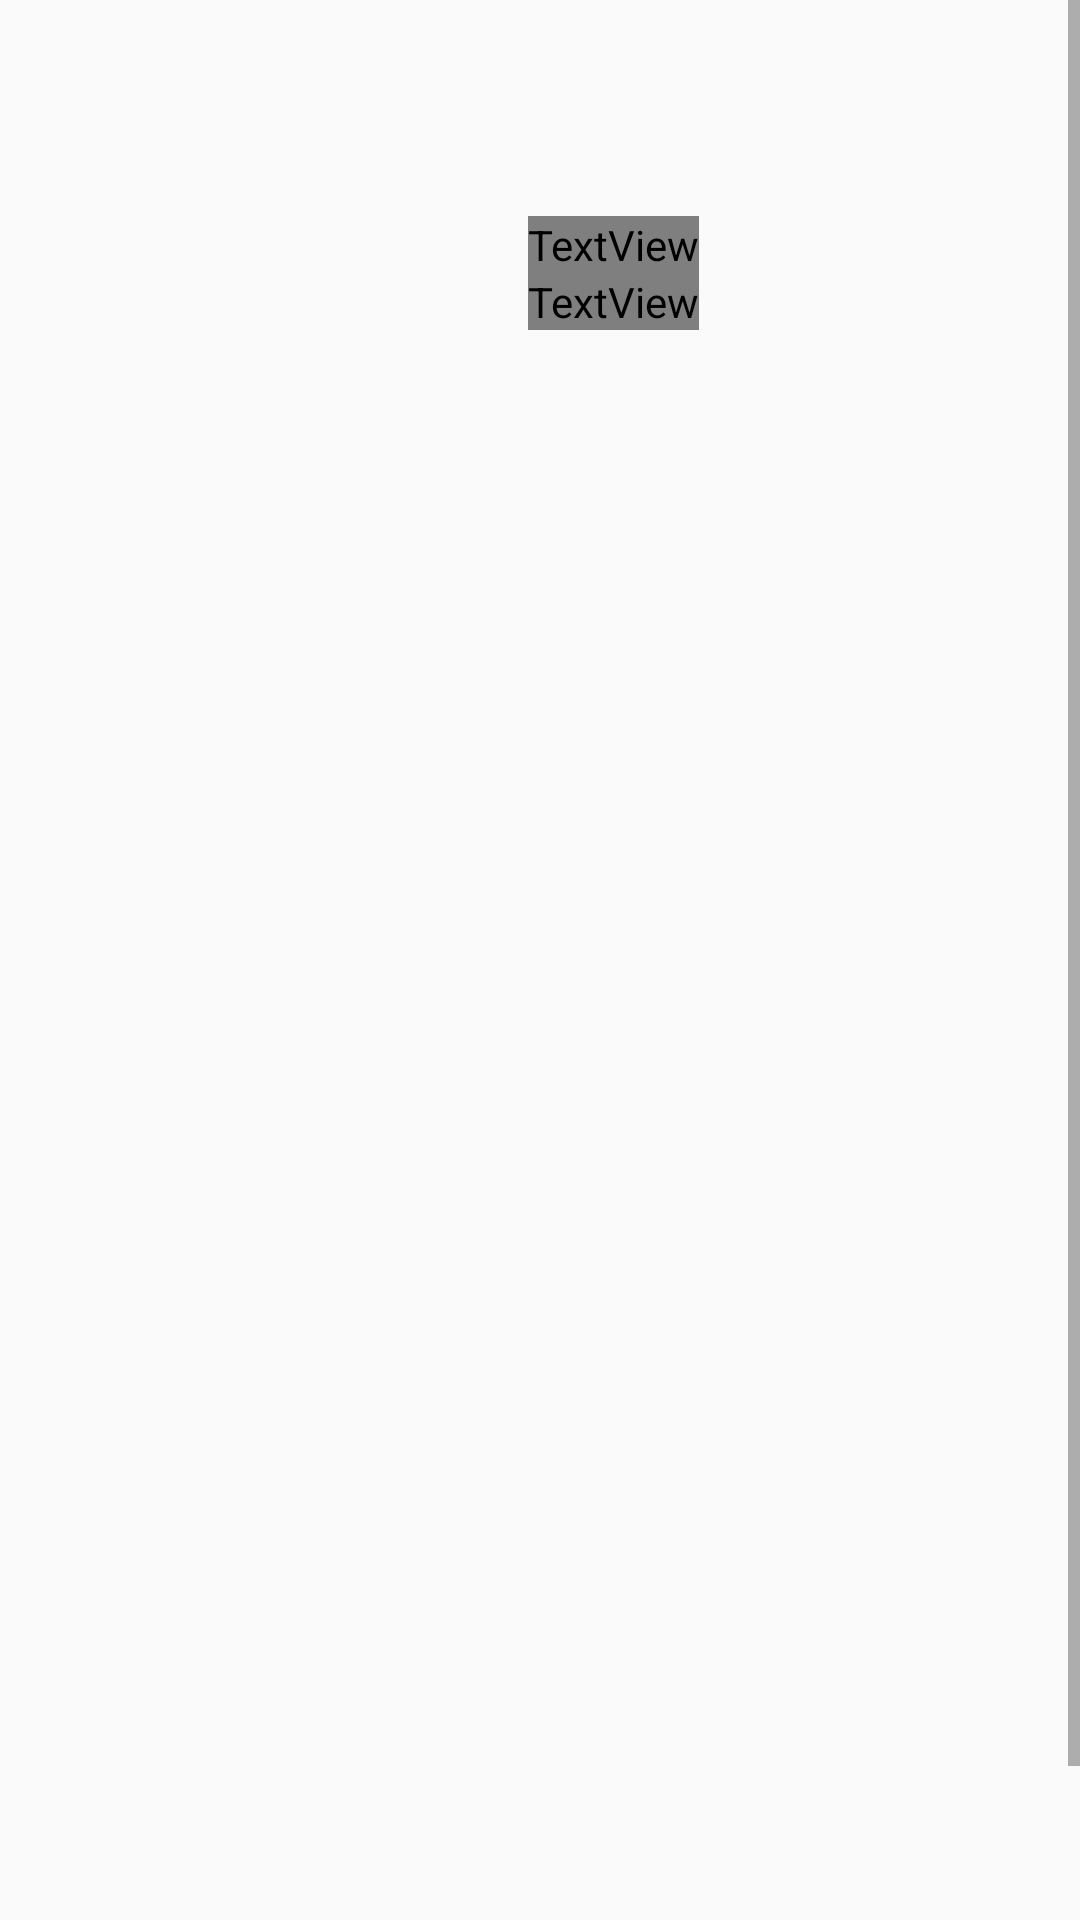

Here is an Android app screen rendered from its layout file. Give the layout XML and the strings, colors and styles it references.
<!-- AndroidManifest.xml: application theme AppTheme -->
<!-- res/layout/fragment_detail_wide.xml -->
<ScrollView xmlns:android="http://schemas.android.com/apk/res/android"
    android:layout_width="match_parent"
    android:layout_height="match_parent"
    android:fillViewport="true">

    <LinearLayout
        android:layout_width="match_parent"
        android:layout_height="wrap_content"
        android:layout_marginTop="?attr/actionBarSize"
        android:orientation="horizontal"
        android:paddingTop="@dimen/details_wide_padding_top">

        <LinearLayout
            android:layout_width="@dimen/details_wide_left_side_width"
            android:layout_height="wrap_content"
            android:orientation="vertical">

            
            <TextView
                android:id="@+id/detail_day_textview"
                style="@style/text_condensed"
                android:layout_width="wrap_content"
                android:layout_height="wrap_content"
                android:textColor="@android:color/black"
                android:textSize="@dimen/details_day_text_size" />

            <TextView
                android:id="@+id/detail_date_textview"
                style="@style/text_condensed"
                android:layout_width="wrap_content"
                android:layout_height="wrap_content"
                android:textColor="@android:color/darker_gray"
                android:textSize="@dimen/details_date_text_size" />

        </LinearLayout>

        
        <LinearLayout
            android:layout_width="wrap_content"
            android:layout_height="wrap_content"
            android:layout_marginLeft="@dimen/details_wide_right_side_margin_left"
            android:orientation="vertical">

            <TextView
                android:id="@+id/detail_high_textview"
                style="@style/text_light"
                android:layout_width="wrap_content"
                android:layout_height="wrap_content"
                android:textColor="@android:color/black"
                android:textSize="@dimen/details_high_temp_text_size" />

            <TextView
                android:id="@+id/detail_low_textview"
                style="@style/text_light"
                android:layout_width="wrap_content"
                android:layout_height="wrap_content"
                android:layout_marginBottom="@dimen/details_specs_margin_bottom"
                android:textColor="@android:color/darker_gray"
                android:textSize="@dimen/details_low_temp_text_size" />

            
            <TextView
                android:id="@+id/detail_humidity_textview"
                style="@style/DetailsSpecs"
                android:layout_width="wrap_content"
                android:layout_height="wrap_content"
                android:layout_marginBottom="@dimen/details_specs_margin_between"
                android:textAppearance="?android:textAppearanceLarge" />

            <TextView
                android:id="@+id/detail_pressure_textview"
                style="@style/DetailsSpecs"
                android:layout_width="wrap_content"
                android:layout_height="wrap_content"
                android:layout_marginBottom="@dimen/details_specs_margin_between" />

            <TextView
                android:id="@+id/detail_wind_textview"
                style="@style/DetailsSpecs"
                android:layout_width="wrap_content"
                android:layout_height="wrap_content" />
        </LinearLayout>

        <LinearLayout
            android:layout_width="wrap_content"
            android:layout_height="wrap_content"
            android:gravity="center_horizontal"
            android:orientation="vertical">

            <ImageView
                android:id="@+id/detail_icon"
                android:layout_width="@dimen/details_icon_dim"
                android:layout_height="@dimen/details_icon_dim" />

            <TextView
                android:id="@+id/detail_forecast_textview"
                style="@style/text_condensed"
                android:layout_width="wrap_content"
                android:layout_height="wrap_content" />
        </LinearLayout>
    </LinearLayout>
</ScrollView>
<!-- resources referenced by this layout -->
<resources>
  <dimen name="details_date_text_size">20sp</dimen>
  <dimen name="details_day_text_size">24sp</dimen>
  <dimen name="details_high_temp_text_size">96sp</dimen>
  <dimen name="details_icon_dim">144dp</dimen>
  <dimen name="details_low_temp_text_size">36sp</dimen>
  <dimen name="details_specs_margin_between">4dp</dimen>
  <dimen name="details_specs_margin_bottom">16dp</dimen>
  <dimen name="details_wide_left_side_width">160dp</dimen>
  <dimen name="details_wide_padding_top">16dp</dimen>
  <dimen name="details_wide_right_side_margin_left">16dp</dimen>
  <style name="DetailsSpecs" parent="text_condensed">
          <item name="android:textAppearance">?android:textAppearanceLarge</item>
      </style>
  <style name="text_condensed">
  
      </style>
  <style name="text_light">
  
      </style>
  <style name="AppTheme" parent="Theme.AppCompat.Light.DarkActionBar">
          
          <item name="colorPrimary">@color/colorPrimary</item>
          <item name="colorPrimaryDark">@color/colorPrimaryDark</item>
          <item name="colorAccent">@color/colorAccent</item>
      </style>
  <color name="colorPrimary">#0288D1</color>
  <color name="colorPrimaryDark">@color/sunshine_blue</color>
  <color name="colorAccent">#D81B60</color>
  <color name="sunshine_blue">#ff1ca8f4</color>
</resources>
